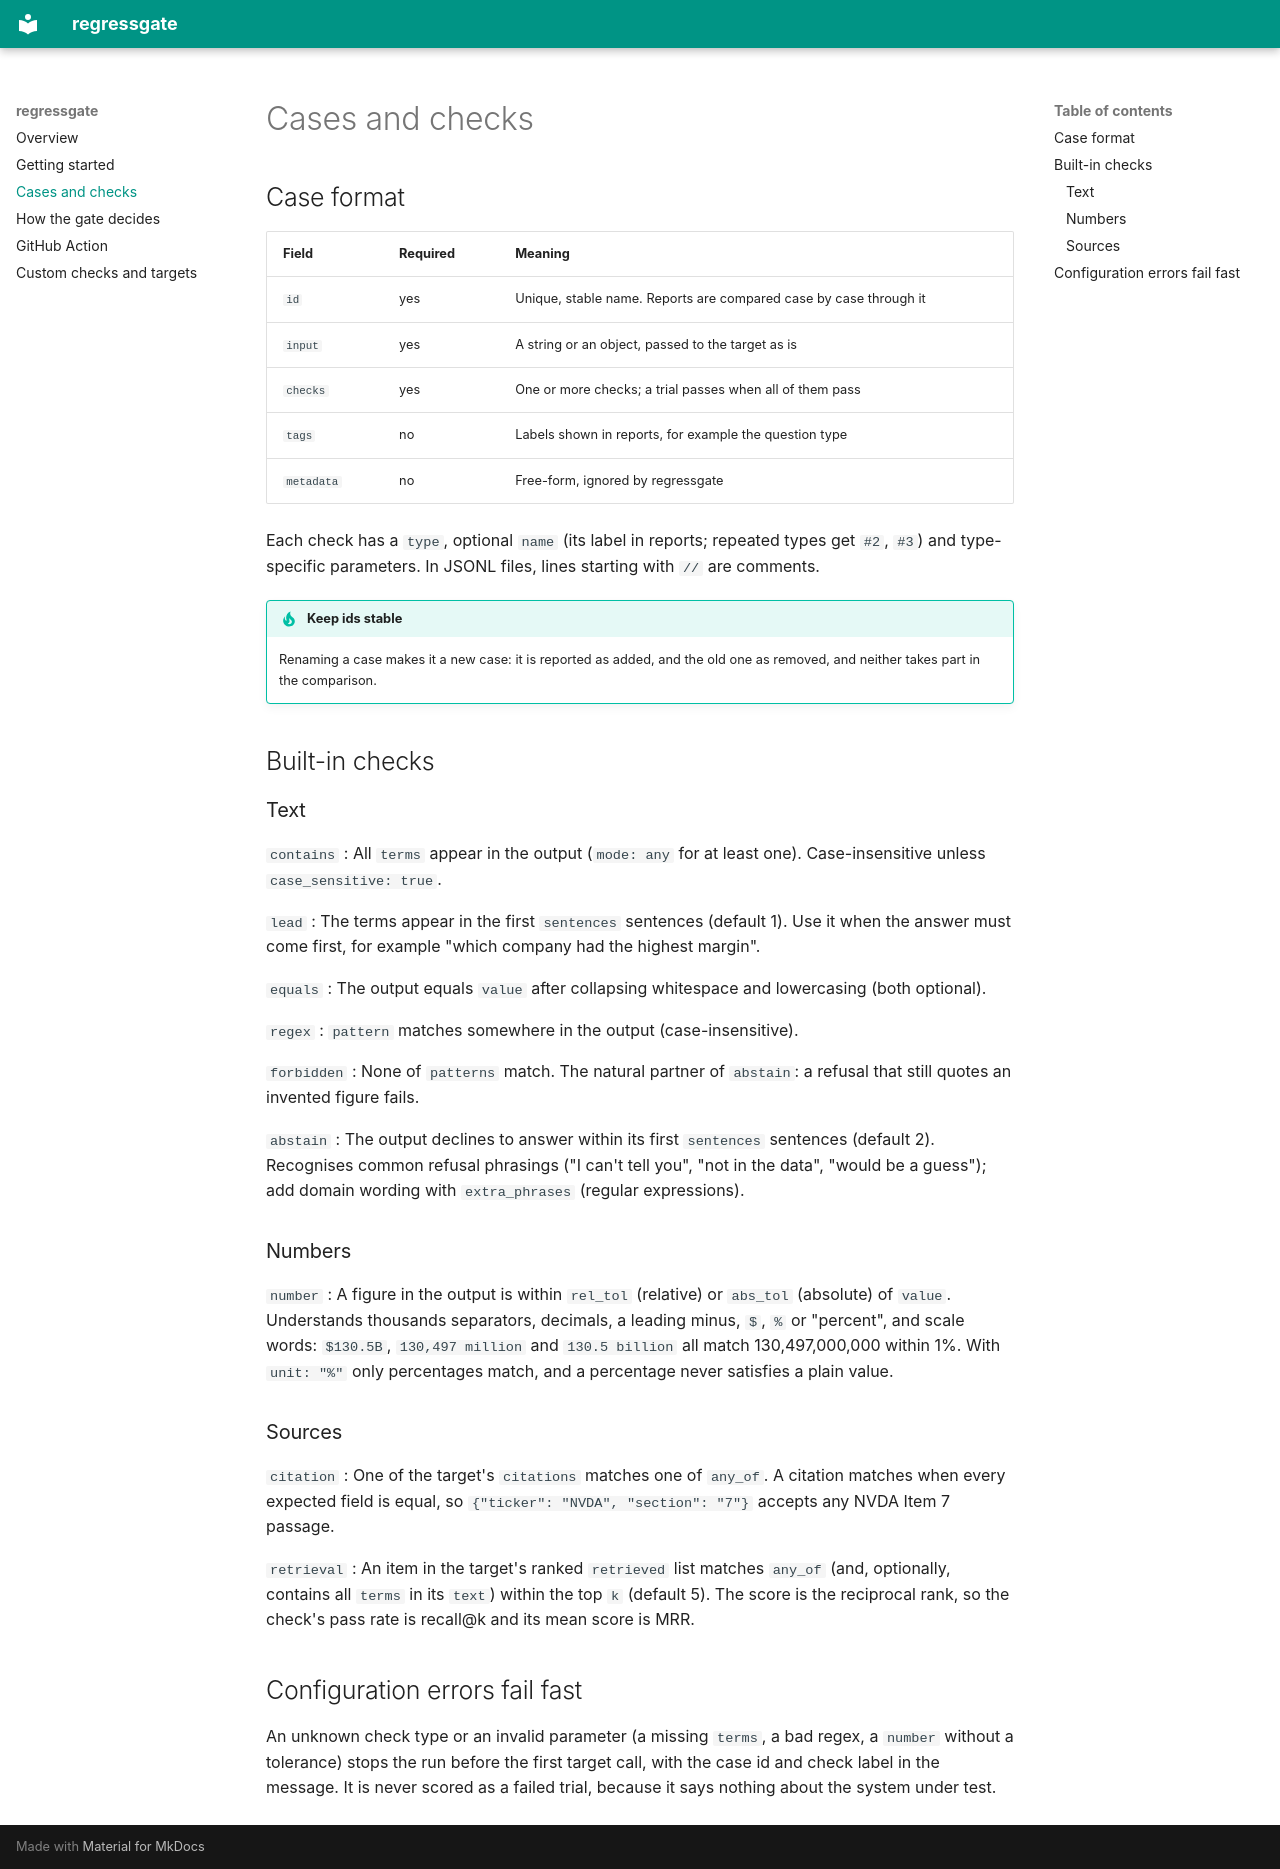

repository: tantn89/regressgate · page: cases-and-checks/index.html · generator: mkdocs

# Cases and checks

## Case format

| Field | Required | Meaning |
|---|---|---|
| `id` | yes | Unique, stable name. Reports are compared case by case through it |
| `input` | yes | A string or an object, passed to the target as is |
| `checks` | yes | One or more checks; a trial passes when all of them pass |
| `tags` | no | Labels shown in reports, for example the question type |
| `metadata` | no | Free-form, ignored by regressgate |

Each check has a `type`, optional `name` (its label in reports; repeated types get `#2`,
`#3`) and type-specific parameters. In JSONL files, lines starting with `//` are comments.

!!! tip "Keep ids stable"
    Renaming a case makes it a new case: it is reported as added, and the old one as
    removed, and neither takes part in the comparison.

## Built-in checks

### Text

`contains`
:   All `terms` appear in the output (`mode: any` for at least one). Case-insensitive
    unless `case_sensitive: true`.

`lead`
:   The terms appear in the first `sentences` sentences (default 1). Use it when the answer
    must come first, for example "which company had the highest margin".

`equals`
:   The output equals `value` after collapsing whitespace and lowercasing (both optional).

`regex`
:   `pattern` matches somewhere in the output (case-insensitive).

`forbidden`
:   None of `patterns` match. The natural partner of `abstain`: a refusal that still
    quotes an invented figure fails.

`abstain`
:   The output declines to answer within its first `sentences` sentences (default 2).
    Recognises common refusal phrasings ("I can't tell you", "not in the data", "would be
    a guess"); add domain wording with `extra_phrases` (regular expressions).

### Numbers

`number`
:   A figure in the output is within `rel_tol` (relative) or `abs_tol` (absolute) of
    `value`. Understands thousands separators, decimals, a leading minus, `$`, `%` or
    "percent", and scale words: `$130.5B`, `130,497 million` and `130.5 billion` all match
    130,497,000,000 within 1%. With `unit: "%"` only percentages match, and a percentage
    never satisfies a plain value.

### Sources

`citation`
:   One of the target's `citations` matches one of `any_of`. A citation matches when every
    expected field is equal, so `{"ticker": "NVDA", "section": "7"}` accepts any NVDA
    Item 7 passage.

`retrieval`
:   An item in the target's ranked `retrieved` list matches `any_of` (and, optionally,
    contains all `terms` in its `text`) within the top `k` (default 5). The score is the
    reciprocal rank, so the check's pass rate is recall@k and its mean score is MRR.

## Configuration errors fail fast

An unknown check type or an invalid parameter (a missing `terms`, a bad regex, a `number`
without a tolerance) stops the run before the first target call, with the case id and
check label in the message. It is never scored as a failed trial, because it says nothing
about the system under test.
